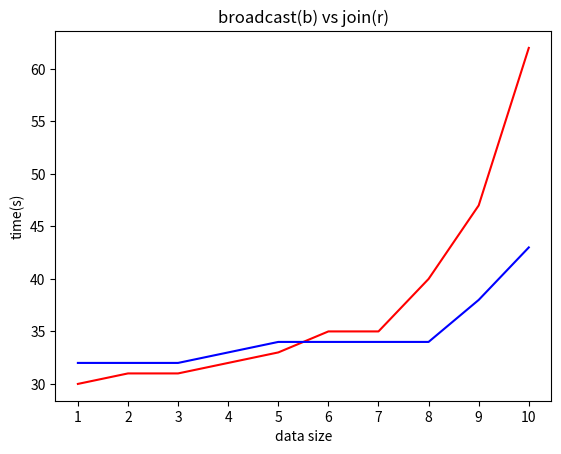

This figure's Python source: (Note: this script raises an exception after producing the figure.)
import numpy as np
import matplotlib.pyplot as plt

# plt.axis([0, 100, 0, 1])
# plt.ion()

# for i in range(100):
#     y = np.random.random()
#     plt.scatter(i, y)
#     plt.pause(0.1)


# fig,ax=plt.subplots()
# y1=[]
# for i in range(50):
#     y1.append(i)
#     ax.cla()
#     ax.bar(y1,label='test',height=y1,width=0.3)
#     ax.legend()
#     plt.pause(0.3)

x1 = [1, 2, 3, 4, 5, 6, 7, 8, 9, 10, 11, 12, 13]
y1=[30,31,31,32,33,35,35,40,47,62,99,186,480]

x2 = [1, 2, 3, 4, 5, 6, 7, 8, 9, 10, 11, 12, 13, 14]
y2=[32,32,32,33,34,34,34,34,38,43,54,69,116,271]

x3 = [1, 2, 3, 4, 5, 6, 7, 8, 9, 10]
y3=[30,31,31,32,33,35,35,40,47,62]

x4 = [1, 2, 3, 4, 5, 6, 7, 8, 9, 10]
y4=[32,32,32,33,34,34,34,34,38,43]
group_labels = ['64k', '128k','256k','512k','1024k','2048k','4096k','8M','16M','32M','64M','128M','256M','512M']
plt.title('broadcast(b) vs join(r)')
plt.xlabel('data size')
plt.ylabel('time(s)')

#plt.plot(x1, y1,'r', label='broadcast')
#plt.plot(x2, y2,'b',label='join')
#plt.xticks(x1, group_labels, rotation=0)

plt.plot(x3, y3,'r', label='broadcast')
plt.plot(x4, y4,'b',label='join')
plt.xticks(x3, group_labels, rotation=0)

plt.legend(bbox_to_anchor=[0.3, 1])
plt.grid()
plt.show()

# import time
# a = '2016-07-31 12:12:12'
# _timestamp = time.mktime(time.strptime(a,"%Y-%m-%d %H:%M:%S"))
# timeTuple = time.localtime(_timestamp)
# otherTime = time.strftime("%H:%M:%S", timeTuple)
# print(_timestamp)
# print(otherTime)

